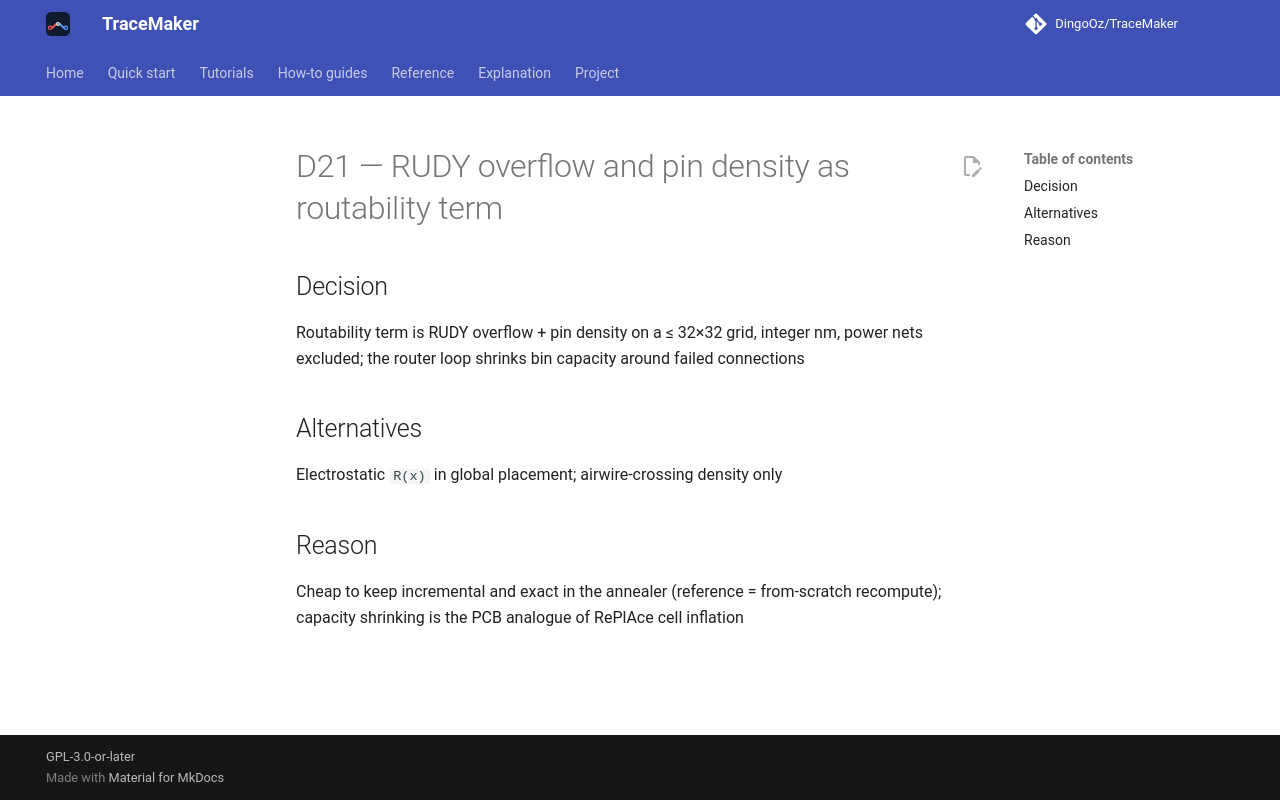

repository: DingoOz/TraceMaker · page: dev/decisions/D021/index.html · generator: mkdocs

---
id: D21
title: "RUDY overflow and pin density as routability term"
status: accepted
relates: []
docs: []
---

# D21 — RUDY overflow and pin density as routability term

## Decision

Routability term is RUDY overflow + pin density on a ≤ 32×32 grid, integer nm, power nets excluded; the router loop shrinks bin capacity around failed connections

## Alternatives

Electrostatic `R(x)` in global placement; airwire-crossing density only

## Reason

Cheap to keep incremental and exact in the annealer (reference = from-scratch recompute); capacity shrinking is the PCB analogue of RePlAce cell inflation
